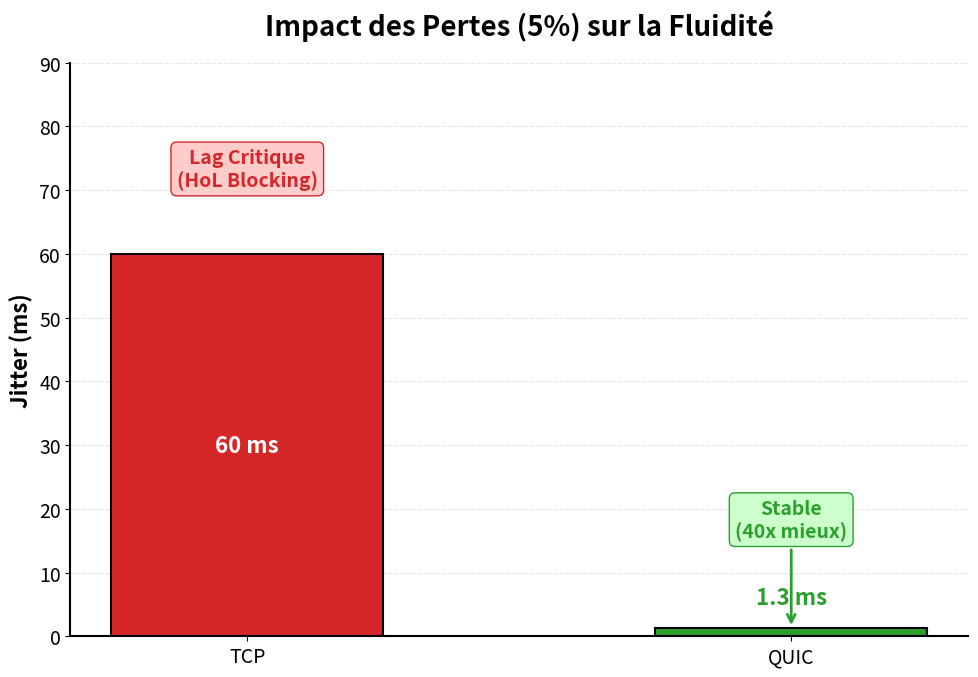
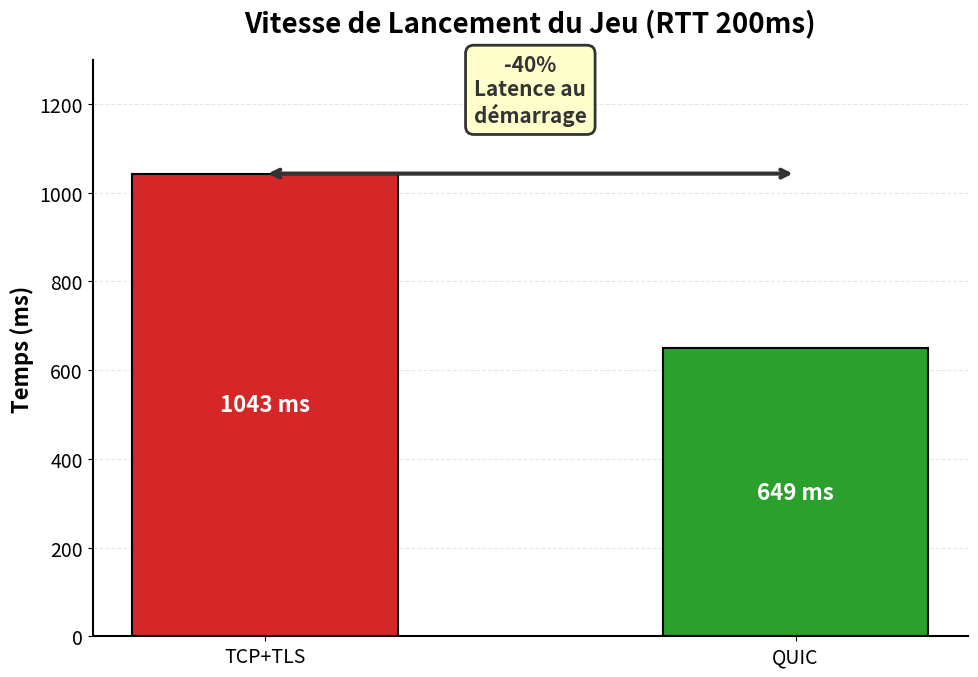

Write Python code to recreate these figures, in order.
#!/usr/bin/env python3
"""
GRAPHIQUES DE PRÉSENTATION - QUIC vs TCP
=========================================
Haute résolution pour vidéoprojecteur
"""

import matplotlib.pyplot as plt
import matplotlib.patches as mpatches
import numpy as np

# Configuration globale pour présentation
plt.rcParams['font.size'] = 14
plt.rcParams['axes.titlesize'] = 18
plt.rcParams['axes.labelsize'] = 16
plt.rcParams['xtick.labelsize'] = 14
plt.rcParams['ytick.labelsize'] = 14
plt.rcParams['figure.facecolor'] = 'white'
plt.rcParams['axes.facecolor'] = 'white'
plt.rcParams['savefig.facecolor'] = 'white'

# Couleurs
TCP_COLOR = '#d62728'   # Rouge
QUIC_COLOR = '#2ca02c'  # Vert


def create_hol_blocking_graph():
    """Graphique 1 : Head-of-Line Blocking"""
    
    fig, ax = plt.subplots(figsize=(10, 7))
    
    # Données
    protocols = ['TCP', 'QUIC']
    jitter = [60, 1.3]
    colors = [TCP_COLOR, QUIC_COLOR]
    
    # Barres
    bars = ax.bar(protocols, jitter, color=colors, width=0.5, edgecolor='black', linewidth=1.5)
    
    # Annotations au-dessus des barres
    ax.annotate('Lag Critique\n(HoL Blocking)', 
                xy=(0, 60), xytext=(0, 70),
                ha='center', va='bottom',
                fontsize=14, fontweight='bold', color=TCP_COLOR,
                bbox=dict(boxstyle='round,pad=0.3', facecolor='#ffcccc', edgecolor=TCP_COLOR))
    
    ax.annotate('Stable\n(40x mieux)', 
                xy=(1, 1.3), xytext=(1, 15),
                ha='center', va='bottom',
                fontsize=14, fontweight='bold', color=QUIC_COLOR,
                arrowprops=dict(arrowstyle='->', color=QUIC_COLOR, lw=2),
                bbox=dict(boxstyle='round,pad=0.3', facecolor='#ccffcc', edgecolor=QUIC_COLOR))
    
    # Valeurs sur les barres
    ax.text(0, 60/2, '60 ms', ha='center', va='center', fontsize=16, fontweight='bold', color='white')
    ax.text(1, 1.3 + 3, '1.3 ms', ha='center', va='bottom', fontsize=16, fontweight='bold', color=QUIC_COLOR)
    
    # Labels et titre
    ax.set_ylabel('Jitter (ms)', fontsize=16, fontweight='bold')
    ax.set_title('Impact des Pertes (5%) sur la Fluidité', fontsize=20, fontweight='bold', pad=20)
    
    # Limites et style
    ax.set_ylim(0, 90)
    ax.spines['top'].set_visible(False)
    ax.spines['right'].set_visible(False)
    ax.spines['left'].set_linewidth(1.5)
    ax.spines['bottom'].set_linewidth(1.5)
    
    # Grille légère
    ax.yaxis.grid(True, linestyle='--', alpha=0.3)
    ax.set_axisbelow(True)
    
    plt.tight_layout()
    plt.savefig('final_hol_graph.png', dpi=300, bbox_inches='tight')
    plt.close()
    
    print("✅ Sauvegardé: final_hol_graph.png")


def create_connection_time_graph():
    """Graphique 2 : Temps de Connexion"""
    
    fig, ax = plt.subplots(figsize=(10, 7))
    
    # Données
    protocols = ['TCP+TLS', 'QUIC']
    times = [1043, 649]
    colors = [TCP_COLOR, QUIC_COLOR]
    
    # Barres
    bars = ax.bar(protocols, times, color=colors, width=0.5, edgecolor='black', linewidth=1.5)
    
    # Valeurs sur les barres
    ax.text(0, 1043/2, '1043 ms', ha='center', va='center', fontsize=16, fontweight='bold', color='white')
    ax.text(1, 649/2, '649 ms', ha='center', va='center', fontsize=16, fontweight='bold', color='white')
    
    # Flèche et annotation du gain
    ax.annotate('', 
                xy=(1, 1043), xytext=(0, 1043),
                arrowprops=dict(arrowstyle='<->', color='#333333', lw=3))
    
    ax.annotate('-40%\nLatence au\ndémarrage', 
                xy=(0.5, 1043), xytext=(0.5, 1150),
                ha='center', va='bottom',
                fontsize=15, fontweight='bold', color='#333333',
                bbox=dict(boxstyle='round,pad=0.4', facecolor='#ffffcc', edgecolor='#333333', linewidth=2))
    
    # Labels et titre
    ax.set_ylabel('Temps (ms)', fontsize=16, fontweight='bold')
    ax.set_title('Vitesse de Lancement du Jeu (RTT 200ms)', fontsize=20, fontweight='bold', pad=20)
    
    # Limites et style
    ax.set_ylim(0, 1300)
    ax.spines['top'].set_visible(False)
    ax.spines['right'].set_visible(False)
    ax.spines['left'].set_linewidth(1.5)
    ax.spines['bottom'].set_linewidth(1.5)
    
    # Grille légère
    ax.yaxis.grid(True, linestyle='--', alpha=0.3)
    ax.set_axisbelow(True)
    
    plt.tight_layout()
    plt.savefig('final_conn_graph.png', dpi=300, bbox_inches='tight')
    plt.close()
    
    print("✅ Sauvegardé: final_conn_graph.png")


if __name__ == "__main__":
    print("Génération des graphiques de présentation...\n")
    
    create_hol_blocking_graph()
    create_connection_time_graph()
    
    print("\n✅ Tous les graphiques générés!")
    print("   - final_hol_graph.png")
    print("   - final_conn_graph.png")
